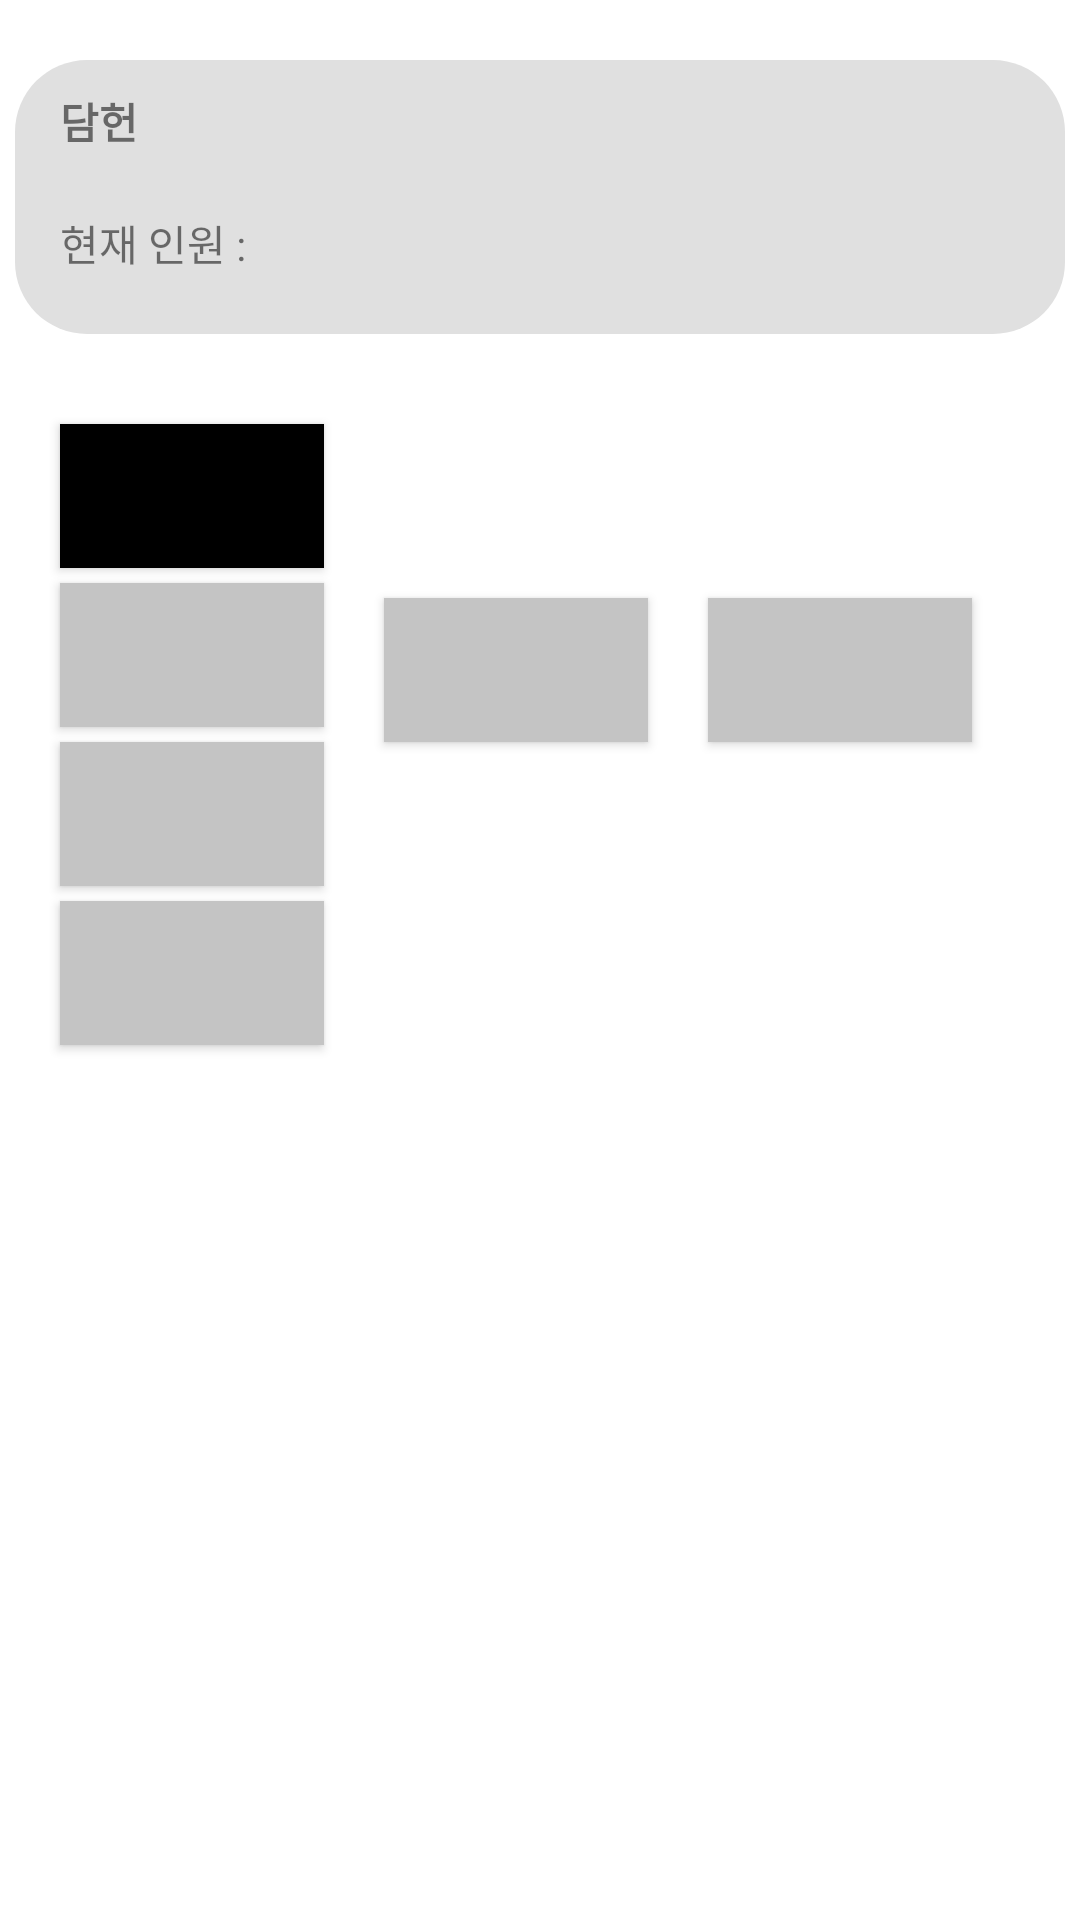

Here is an Android app screen rendered from its layout file. Give the layout XML and the strings, colors and styles it references.
<!-- AndroidManifest.xml: application theme Theme.GymBeacon -->
<!-- res/layout/activity_damheon_gym.xml -->
<?xml version="1.0" encoding="utf-8"?>
<layout xmlns:android="http://schemas.android.com/apk/res/android"
    xmlns:app="http://schemas.android.com/apk/res-auto"
    xmlns:tools="http://schemas.android.com/tools">

    <data>

    </data>

    <androidx.constraintlayout.widget.ConstraintLayout
        android:layout_width="match_parent"
        android:layout_height="match_parent"
        tools:context=".ui.home.DamheonGymDetailActivity">
        <androidx.constraintlayout.widget.ConstraintLayout
            android:id="@+id/damheon_gym_detail_constraint_layout"
            android:layout_width="match_parent"
            android:layout_height="wrap_content"
            android:layout_marginStart="5dp"
            android:layout_marginTop="20dp"
            android:layout_marginEnd="5dp"
            android:layout_marginBottom="18dp"
            android:background="@drawable/background_bluegrey"
            android:paddingBottom="20dp"
            app:layout_constraintEnd_toEndOf="parent"
            app:layout_constraintStart_toStartOf="parent"
            app:layout_constraintTop_toTopOf="parent">

            <TextView
                android:id="@+id/gym_name_textview"
                android:layout_width="wrap_content"
                android:layout_height="wrap_content"
                android:layout_marginStart="15dp"
                android:layout_marginTop="10dp"
                android:text="담헌"
                android:textStyle="bold"
                app:layout_constraintStart_toStartOf="parent"
                app:layout_constraintTop_toTopOf="parent" />

            <TextView
                android:id="@+id/gym_current_user_textview"
                android:layout_width="wrap_content"
                android:layout_height="wrap_content"
                android:layout_marginTop="20dp"
                android:text="현재 인원 : "
                app:layout_constraintStart_toStartOf="@id/gym_name_textview"
                app:layout_constraintTop_toBottomOf="@+id/gym_name_textview" />

            <TextView
                android:id="@+id/gym_current_user_value_textview"
                android:layout_width="wrap_content"
                android:layout_height="wrap_content"
                app:layout_constraintBottom_toBottomOf="@id/gym_current_user_textview"
                app:layout_constraintStart_toEndOf="@+id/gym_current_user_textview"
                app:layout_constraintTop_toTopOf="@+id/gym_current_user_textview"
                tools:text="15" />


        </androidx.constraintlayout.widget.ConstraintLayout>

        <androidx.appcompat.widget.AppCompatButton
            android:id="@+id/one_one"
            android:layout_width="wrap_content"
            android:layout_height="wrap_content"
            android:layout_marginStart="20dp"
            android:layout_marginTop="30dp"
            android:background="@color/black"
            app:layout_constraintStart_toStartOf="parent"
            app:layout_constraintTop_toBottomOf="@+id/damheon_gym_detail_constraint_layout" />

        <androidx.appcompat.widget.AppCompatButton
            android:id="@+id/one_two"
            android:layout_width="wrap_content"
            android:layout_height="wrap_content"
            android:layout_marginStart="20dp"
            android:layout_marginTop="5dp"
            android:background="@color/color_c4c4c4"
            app:layout_constraintStart_toStartOf="parent"
            app:layout_constraintTop_toBottomOf="@+id/one_one" />

        <androidx.appcompat.widget.AppCompatButton
            android:id="@+id/one_three"
            android:layout_width="wrap_content"
            android:layout_height="wrap_content"
            android:layout_marginStart="20dp"
            android:layout_marginTop="5dp"
            android:background="@color/color_c4c4c4"
            app:layout_constraintStart_toStartOf="parent"
            app:layout_constraintTop_toBottomOf="@+id/one_two" />

        <androidx.appcompat.widget.AppCompatButton
            android:id="@+id/one_four"
            android:layout_width="wrap_content"
            android:layout_height="wrap_content"
            android:layout_marginStart="20dp"
            android:layout_marginTop="5dp"
            android:background="@color/color_c4c4c4"
            app:layout_constraintStart_toStartOf="parent"
            app:layout_constraintTop_toBottomOf="@+id/one_three" />

        <androidx.appcompat.widget.AppCompatButton
            android:id="@+id/two_one"
            android:layout_width="wrap_content"
            android:layout_height="wrap_content"
            android:layout_marginStart="20dp"
            android:layout_marginTop="5dp"
            android:background="@color/color_c4c4c4"
            app:layout_constraintStart_toEndOf="@+id/one_two"
            app:layout_constraintTop_toTopOf="@id/one_two"
            />

        <androidx.appcompat.widget.AppCompatButton
            android:id="@+id/three_one"
            android:layout_width="wrap_content"
            android:layout_height="wrap_content"
            android:layout_marginStart="20dp"
            android:background="@color/color_c4c4c4"
            app:layout_constraintStart_toEndOf="@+id/two_one"
            app:layout_constraintTop_toTopOf="@+id/two_one"
            />


    </androidx.constraintlayout.widget.ConstraintLayout>
</layout>
<!-- resources referenced by this layout -->
<resources>
  <color name="black">#FF000000</color>
  <color name="color_c4c4c4">#c4c4c4</color>
  <!-- drawable background_bluegrey (drawable) -->
  <?xml version="1.0" encoding="utf-8"?>
  <shape xmlns:android="http://schemas.android.com/apk/res/android">
      <solid android:color="@color/color_ffe0e0e0"/>
      <corners android:radius="24dp"/>
  </shape>
  <style name="Theme.GymBeacon" parent="Theme.MaterialComponents.DayNight.DarkActionBar">
          
          <item name="colorPrimary">@color/purple_500</item>
          <item name="colorPrimaryVariant">@color/purple_700</item>
          <item name="colorOnPrimary">@color/white</item>
          
          <item name="colorSecondary">@color/teal_200</item>
          <item name="colorSecondaryVariant">@color/teal_700</item>
          <item name="colorOnSecondary">@color/black</item>
          
          <item name="android:statusBarColor" tools:targetApi="l">?attr/colorPrimaryVariant</item>
          
      </style>
  <color name="color_ffe0e0e0">#ffe0e0e0</color>
  <color name="purple_500">#FF6200EE</color>
  <color name="purple_700">#FF3700B3</color>
  <color name="white">#FFFFFFFF</color>
  <color name="teal_200">#FF03DAC5</color>
  <color name="teal_700">#FF018786</color>
</resources>
